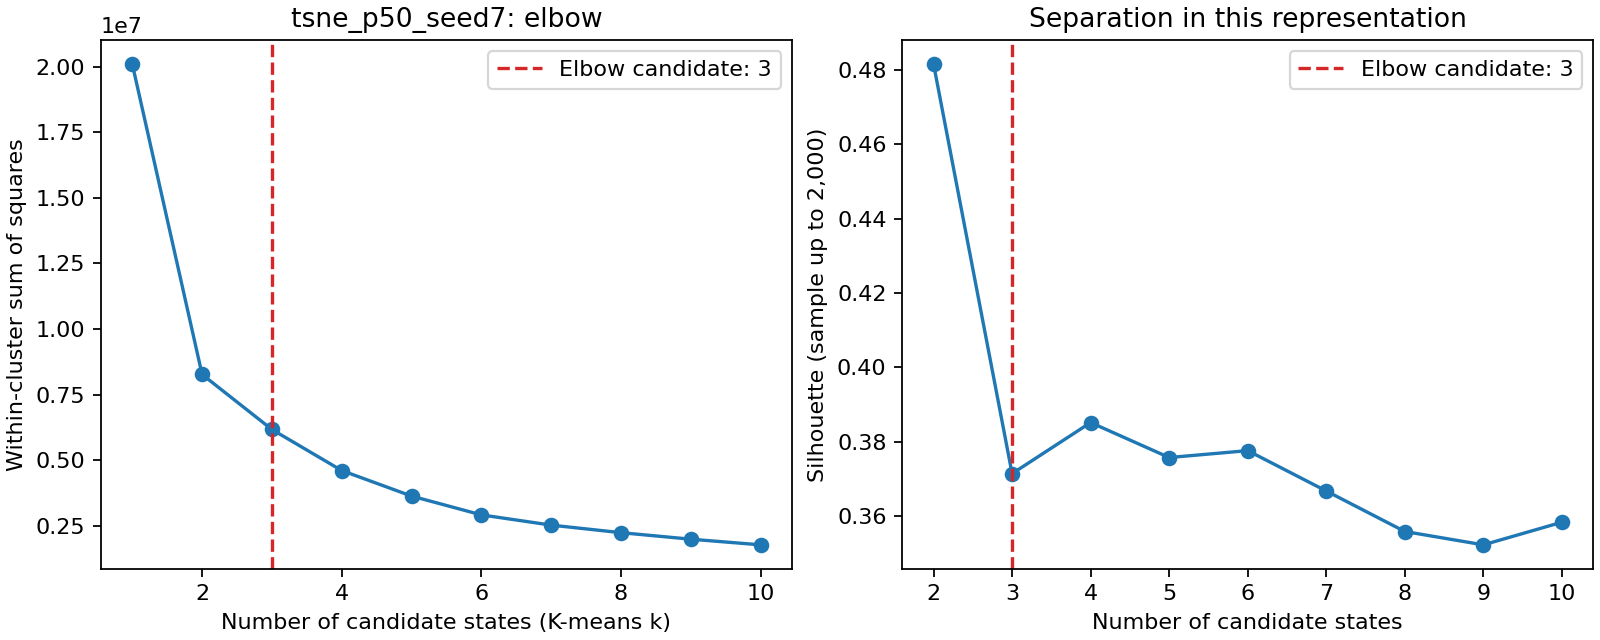

The data file committed next to this chart (first rows):
k, inertia, silhouette
1, 20099508, 
2, 8267804, 0.4816
3, 6170534, 0.3714
4, 4605496, 0.3851
5, 3632570, 0.3757
6, 2915116, 0.3776
7, 2525366, 0.3667
8, 2237384, 0.3558
9, 1988810, 0.3522
10, 1773448, 0.3583
